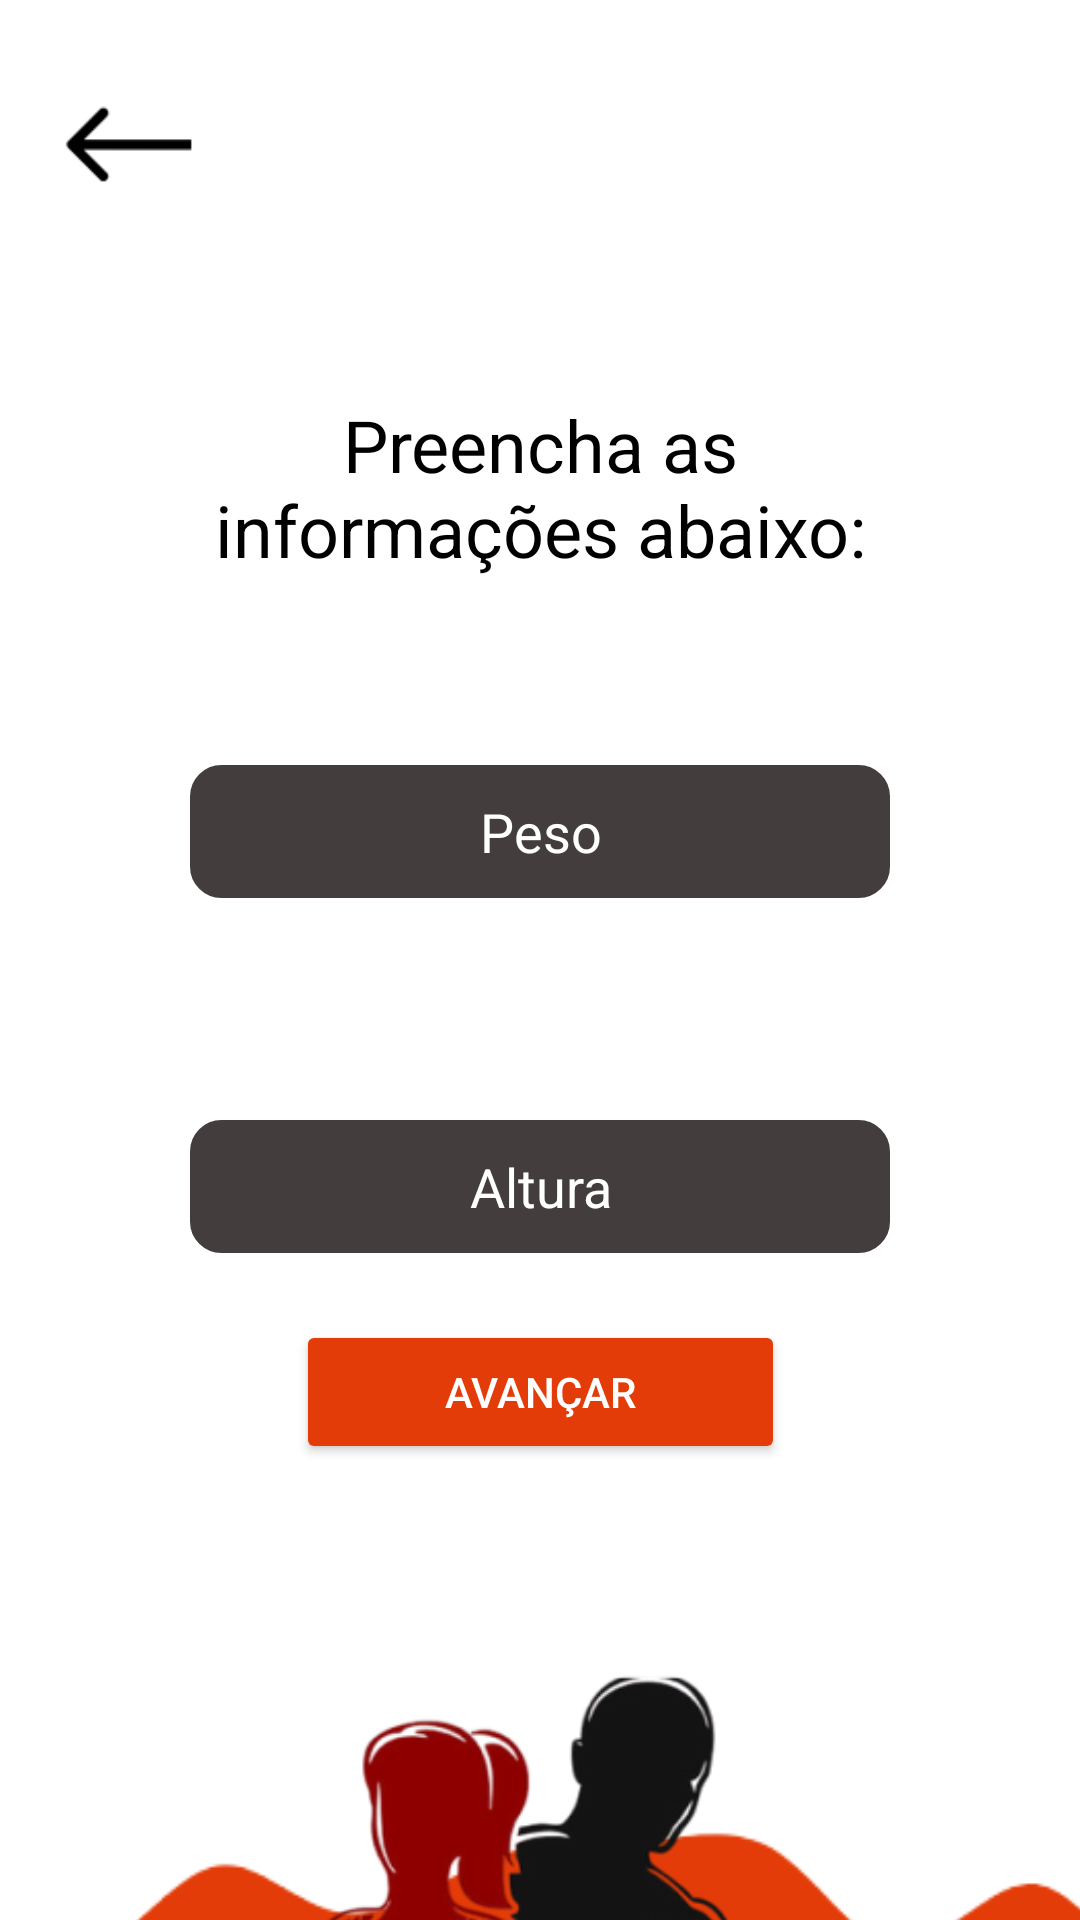

Android layout source for this screen:
<!-- AndroidManifest.xml: application theme Theme.DynamicShape -->
<!-- res/layout/activity_peso_altura.xml -->
<?xml version="1.0" encoding="utf-8"?>
<androidx.constraintlayout.widget.ConstraintLayout xmlns:android="http://schemas.android.com/apk/res/android"
    xmlns:app="http://schemas.android.com/apk/res-auto"
    xmlns:tools="http://schemas.android.com/tools"
    android:layout_width="match_parent"
    android:layout_height="match_parent"
    tools:context=".PesoAltura">

    <ImageView
        android:id="@+id/imgSeta"
        android:layout_width="61dp"
        android:layout_height="62dp"
        android:rotation="180"
        app:layout_constraintBottom_toBottomOf="@+id/imageView6"
        app:layout_constraintEnd_toEndOf="parent"
        app:layout_constraintHorizontal_bias="0.034"
        app:layout_constraintStart_toStartOf="parent"
        app:layout_constraintTop_toTopOf="parent"
        app:layout_constraintVertical_bias="0.023"
        app:srcCompat="@drawable/seta" />

    <ImageView

        android:id="@+id/imageView3"
        android:layout_width="249dp"
        android:layout_height="85dp"
        android:layout_marginTop="28dp"
        app:layout_constraintEnd_toEndOf="parent"
        app:layout_constraintStart_toStartOf="parent"
        app:layout_constraintTop_toTopOf="parent"
        app:srcCompat="@drawable/logo" />

    <TextView
        android:id="@+id/textView8"
        android:layout_width="wrap_content"
        android:layout_height="wrap_content"
        android:gravity="center"
        android:text="Preencha as                informações abaixo:"
        android:textColor="@color/black"
        android:textSize="72px"
        app:layout_constraintBottom_toBottomOf="parent"
        app:layout_constraintEnd_toEndOf="parent"
        app:layout_constraintHorizontal_bias="1.0"
        app:layout_constraintStart_toStartOf="parent"
        app:layout_constraintTop_toTopOf="parent"
        app:layout_constraintVertical_bias="0.228" />

    <EditText
        android:id="@+id/edtPesoo"
        android:inputType="numberDecimal"
        android:layout_width="700px"
        android:layout_height="wrap_content"
        android:background="@drawable/edittext"
        android:backgroundTint="@color/gray"
        android:ems="10"
        android:gravity="center"
        android:hint="Peso"
        android:padding="30px"
        android:textColor="@color/white"
        android:textColorHint="@color/white"
        app:layout_constraintBottom_toBottomOf="parent"
        app:layout_constraintEnd_toEndOf="parent"
        app:layout_constraintStart_toStartOf="parent"
        app:layout_constraintTop_toTopOf="parent"
        app:layout_constraintVertical_bias="0.428"
        android:maxLength="5"/>

    <EditText
        android:id="@+id/edtAltura"
        android:layout_width="700px"
        android:layout_height="wrap_content"
        android:background="@drawable/edittext"
        android:backgroundTint="@color/gray"
        android:ems="10"
        android:gravity="center"
        android:hint="Altura"
        android:inputType="numberDecimal"
        android:maxLength="4"
        android:padding="30px"
        android:textColor="@color/white"
        android:textColorHint="@color/white"
        app:layout_constraintBottom_toBottomOf="@+id/imageView6"
        app:layout_constraintEnd_toEndOf="parent"
        app:layout_constraintStart_toStartOf="parent"
        app:layout_constraintTop_toTopOf="parent"
        app:layout_constraintVertical_bias="0.492" />

    <Button
        android:id="@+id/btnAvancar"
        android:layout_width="163dp"
        android:layout_height="48dp"
        android:layout_marginTop="440dp"
        android:backgroundTint="@color/orange"
        android:text="Avançar"
        android:textColor="@color/white"
        app:layout_constraintEnd_toEndOf="parent"
        app:layout_constraintStart_toStartOf="parent"
        app:layout_constraintTop_toTopOf="parent" />

    <ImageView

        android:id="@+id/imageView6"
        android:layout_width="415dp"
        android:layout_height="231dp"
        android:layout_marginTop="572dp"
        app:layout_constraintEnd_toEndOf="parent"
        app:layout_constraintHorizontal_bias="0.0"
        app:layout_constraintStart_toStartOf="parent"
        app:layout_constraintTop_toTopOf="parent"
        app:srcCompat="@drawable/onda" />

    <ImageView

        android:id="@+id/imageView7"
        android:layout_width="wrap_content"
        android:layout_height="wrap_content"
        android:layout_marginTop="504dp"
        app:layout_constraintEnd_toEndOf="parent"
        app:layout_constraintHorizontal_bias="0.0"
        app:layout_constraintStart_toStartOf="parent"
        app:layout_constraintTop_toTopOf="parent"
        app:srcCompat="@drawable/corpos" />
</androidx.constraintlayout.widget.ConstraintLayout>
<!-- resources referenced by this layout -->
<resources>
  <color name="black">#FF000000</color>
  <color name="gray">#433D3D</color>
  <color name="orange">#E33C08</color>
  <color name="white">#FFFFFFFF</color>
  <!-- drawable corpos: png bitmap (drawable-mdpi, 83078 bytes) -->
  <!-- drawable edittext (drawable) -->
  <shape xmlns:android="http://schemas.android.com/apk/res/android" >
  
      <solid android:color="#FFFFFF" />
  
      <stroke
          android:width="1dp"
          android:color="#862f99" />
      <corners
          android:topLeftRadius="10dp"
          android:topRightRadius="10dp"
          android:bottomLeftRadius="10dp"
          android:bottomRightRadius="10dp"/>
  </shape>
  <!-- drawable onda: png bitmap (drawable-mdpi, 7928 bytes) -->
  <!-- drawable seta: png bitmap (drawable-mdpi, 899 bytes) -->
  <style name="Theme.DynamicShape" parent="Theme.MaterialComponents.DayNight.NoActionBar">
          
          <item name="colorPrimary">@color/purple_500</item>
          <item name="colorPrimaryVariant">@color/purple_700</item>
          <item name="colorOnPrimary">@color/white</item>
          
          <item name="colorSecondary">@color/teal_200</item>
          <item name="colorSecondaryVariant">@color/teal_700</item>
          <item name="colorOnSecondary">@color/black</item>
          
          <item name="android:statusBarColor" tools:targetApi="l">?attr/colorPrimaryVariant</item>
          
      </style>
  <color name="purple_500">#FF6200EE</color>
  <color name="purple_700">#FF3700B3</color>
  <color name="teal_200">#FF03DAC5</color>
  <color name="teal_700">#FF018786</color>
</resources>
